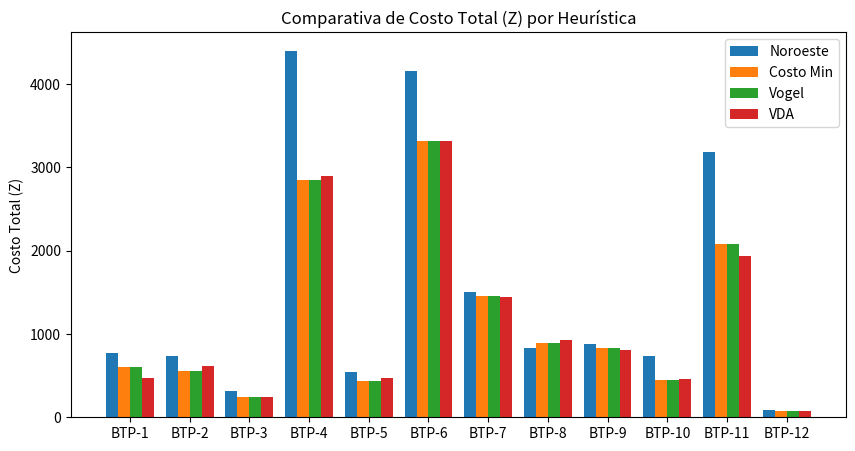

The matplotlib source for this figure:
import numpy as np
import matplotlib.pyplot as plt

def noroest(c, s, d):
    asignacion = np.zeros_like(c)
    i, j, o, de = 0, 0, s.copy(), d.copy()
    while i < len(o) and j < len(de):
        cant = min(o[i], de[j])
        asignacion[i][j] = cant
        o[i] -= cant; de[j] -= cant
        if o[i] == 0: i += 1
        else: j += 1
    return np.sum(asignacion * c)

def costo_minimo(c, s, d):
    asignacion = np.zeros_like(c)
    o, de, temp_c = s.copy(), d.copy(), c.copy().astype(float)
    while np.any(o > 0) and np.any(de > 0):
        temp_c[o == 0, :] = np.inf
        temp_c[:, de == 0] = np.inf
        if np.all(temp_c == np.inf): break
        idx = np.unravel_index(np.argmin(temp_c), temp_c.shape)
        i, j = idx
        cant = min(o[i], de[j])
        asignacion[i][j] = cant
        o[i] -= cant; de[j] -= cant
        temp_c[i, j] = np.inf
    return np.sum(asignacion * c)

def vogel(c, s, d):
    o, de = s.copy(), d.copy()
    M, N = c.shape
    asignacion = np.zeros((M, N))
    
    # CONVERSIÓN CRÍTICA: Convertimos a arrays de numpy para permitir la indexación
    fila_out = np.zeros(M, dtype=bool)
    col_out = np.zeros(N, dtype=bool)
    
    while np.any(o > 0) and np.any(de > 0):
        # Creamos una máscara de costos donde los inactivos son "infinitos"
        costos_mask = c.copy().astype(float)
        costos_mask[fila_out, :] = np.inf
        costos_mask[:, col_out] = np.inf
        # Ahora sí, buscamos el mínimo con seguridad
        if np.all(costos_mask == np.inf): break
        
        i, j = np.unravel_index(np.argmin(costos_mask), costos_mask.shape)
        
        cant = min(o[i], de[j])
        asignacion[i][j] = cant
        o[i] -= cant
        de[j] -= cant
        
        if o[i] == 0: fila_out[i] = True
        if de[j] == 0: col_out[j] = True
        
    return np.sum(asignacion * c)

def vda(c, s, d):
    M, N = c.shape
    vulnerabilidad = np.sum(c, axis=0)
    orden = np.argsort(vulnerabilidad)[::-1]
    asignacion = np.zeros((M, N))
    o, de, f_out = s.copy(), d.copy(), np.zeros(M, dtype=bool)
    for j in orden:
        filas = np.argsort(c[:, j])
        for i in filas:
            if not f_out[i] and o[i] > 0 and de[j] > 0:
                cant = min(o[i], de[j])
                asignacion[i][j] = cant
                o[i] -= cant; de[j] -= cant
                if o[i] == 0: f_out[i] = True
    return np.sum(asignacion * c)

# --- 2. DATOS (Ejemplos BTP) ---
casos = {
    "BTP-1": {"c": np.array([[4,2,1],[3,8,4],[6,5,2]]), "s": np.array([50,70,45]), "d": np.array([40,65,60])},
    "BTP-2": {"c": np.array([[6,4,1],[3,8,7],[4,4,2]]), "s": np.array([50,40,60]), "d": np.array([20,95,35])},
    "BTP-3": {"c": np.array([[9,8,5,7],[4,6,8,7],[5,8,9,5]]), "s": np.array([12,14,16]), "d": np.array([8,18,13,3])},
    "BTP-4": {"c": np.array([[3,1,7,4],[2,6,5,9],[8,3,3,2]]), "s": np.array([300,400,500]), "d": np.array([250,350,400,200])},
    "BTP-5": {"c": np.array([[7,5,9,11],[4,3,8,6],[3,8,10,5],[2,6,7,3]]), "s": np.array([30,25,20,15]), "d": np.array([30,30,20,10])},
    "BTP-6": {"c": np.array([[50,60,100,50],[80,40,70,50],[90,70,30,50]]), "s": np.array([20,38,16]), "d": np.array([10,18,22,24])},
    "BTP-7": {"c": np.array([[4,3,5],[6,5,4],[8,10,7]]), "s": np.array([90,80,100]), "d": np.array([70,120,80])},
    "BTP-8": {"c": np.array([[5,7,8],[4,4,6],[6,7,7]]), "s": np.array([70,30,50]), "d": np.array([65,42,43])},
    "BTP-9": {"c": np.array([[1,8,6],[3,7,8],[4,9,10]]), "s": np.array([50,45,40]), "d": np.array([35,55,45])},
    "BTP-10": {"c": np.array([[1,2,1,4,5,2],[3,3,2,1,4,3],[4,2,5,9,6,2],[3,1,7,3,4,6]]), "s": np.array([30,50,75,20]), "d": np.array([20,40,30,10,50,25])},
    "BTP-11": {"c": np.array([[12,7,3,8,10,6,6],[6,9,7,12,8,12,4],[10,12,8,4,9,9,3],[8,5,11,6,7,9,3],[7,6,8,11,9,5,6]]), "s": np.array([60,80,70,100,90]), "d": np.array([20,30,40,70,60,80,100])},
    "BTP-12": {"c": np.array([[2,2,2,1],[10,8,5,4],[7,6,6,8]]), "s": np.array([3,7,5]), "d": np.array([4,3,4,4])}
}

# --- 3. PROCESAMIENTO Y GRÁFICO ---
print(f"{'Caso':<10} | {'Noroeste':<10} | {'CostoMin':<10} | {'Vogel':<10} | {'VDA':<10}")
print("-" * 60)
resultados = []
nombres = list(casos.keys())

for n in nombres:
    data = casos[n]
    z_nor = noroest(data['c'], data['s'], data['d'])
    z_min = costo_minimo(data['c'], data['s'], data['d'])
    z_vog = vogel(data['c'], data['s'], data['d'])
    z_vda = vda(data['c'], data['s'], data['d'])
    resultados.append([z_nor, z_min, z_vog, z_vda])
    print(f"{n:<10} | {z_nor:<10} | {z_min:<10} | {z_vog:<10} | {z_vda:<10}")

# Grafico de barras comparativo
res = np.array(resultados)
x = np.arange(len(nombres))
width = 0.2
fig, ax = plt.subplots(figsize=(10, 5))
labels = ['Noroeste', 'Costo Min', 'Vogel', 'VDA']
for i in range(4):
    ax.bar(x + (i-1.5)*width, res[:, i], width, label=labels[i])

ax.set_title("Comparativa de Costo Total (Z) por Heurística")
ax.set_ylabel("Costo Total (Z)")
ax.set_xticks(x)
ax.set_xticklabels(nombres)
ax.legend()
plt.show()
